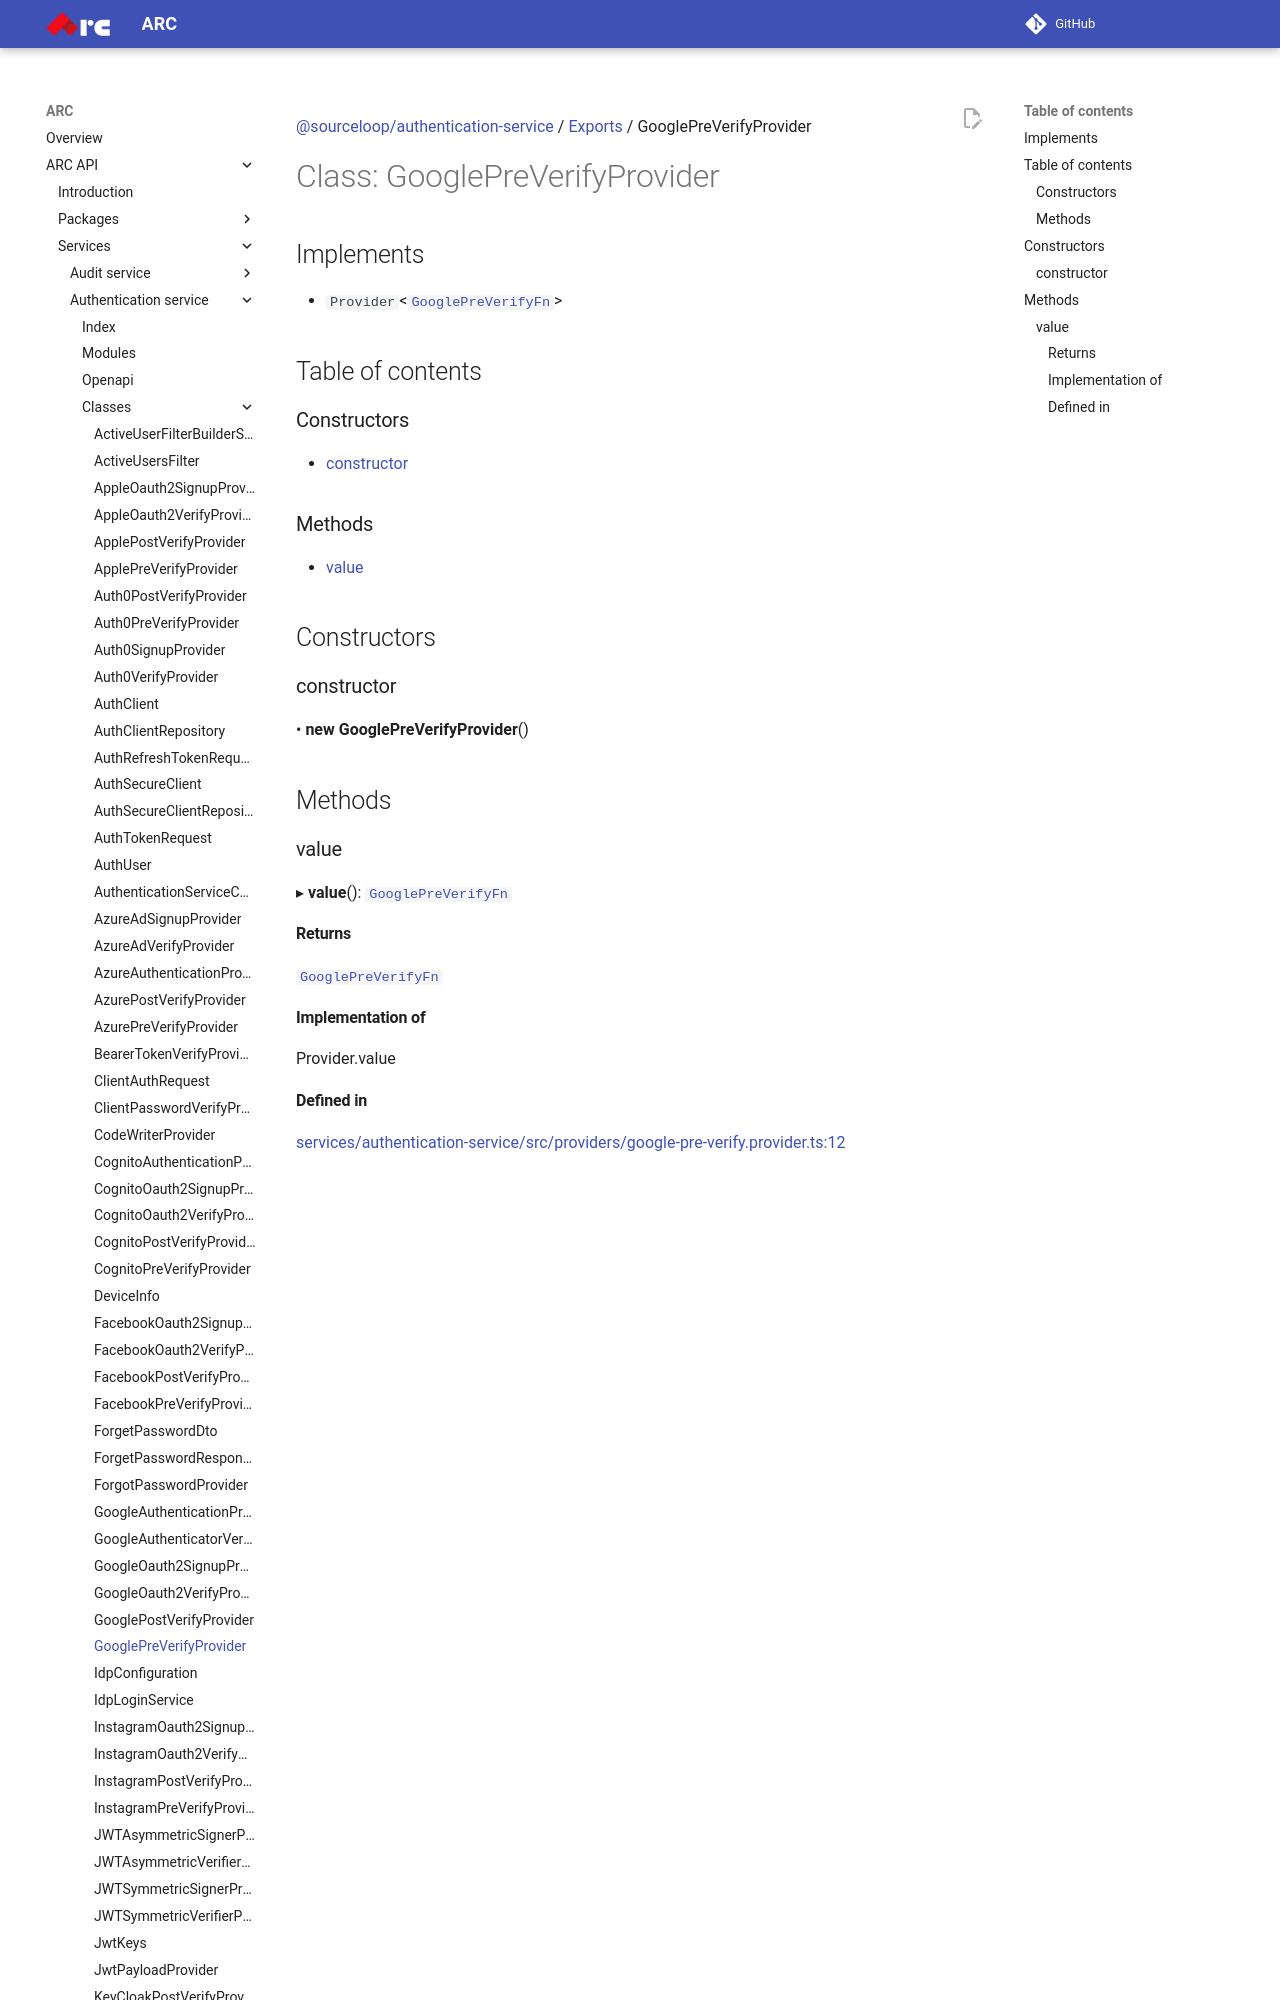

repository: sourcefuse/arc-docs · page: arc-api-docs/services/authentication-service/classes/GooglePreVerifyProvider/index.html · generator: mkdocs

[@sourceloop/authentication-service](../README.md) / [Exports](../modules.md) / GooglePreVerifyProvider

# Class: GooglePreVerifyProvider

## Implements

- `Provider`<[`GooglePreVerifyFn`](../modules.md#googlepreverifyfn)\>

## Table of contents

### Constructors

- [constructor](GooglePreVerifyProvider.md#constructor)

### Methods

- [value](GooglePreVerifyProvider.md#value)

## Constructors
